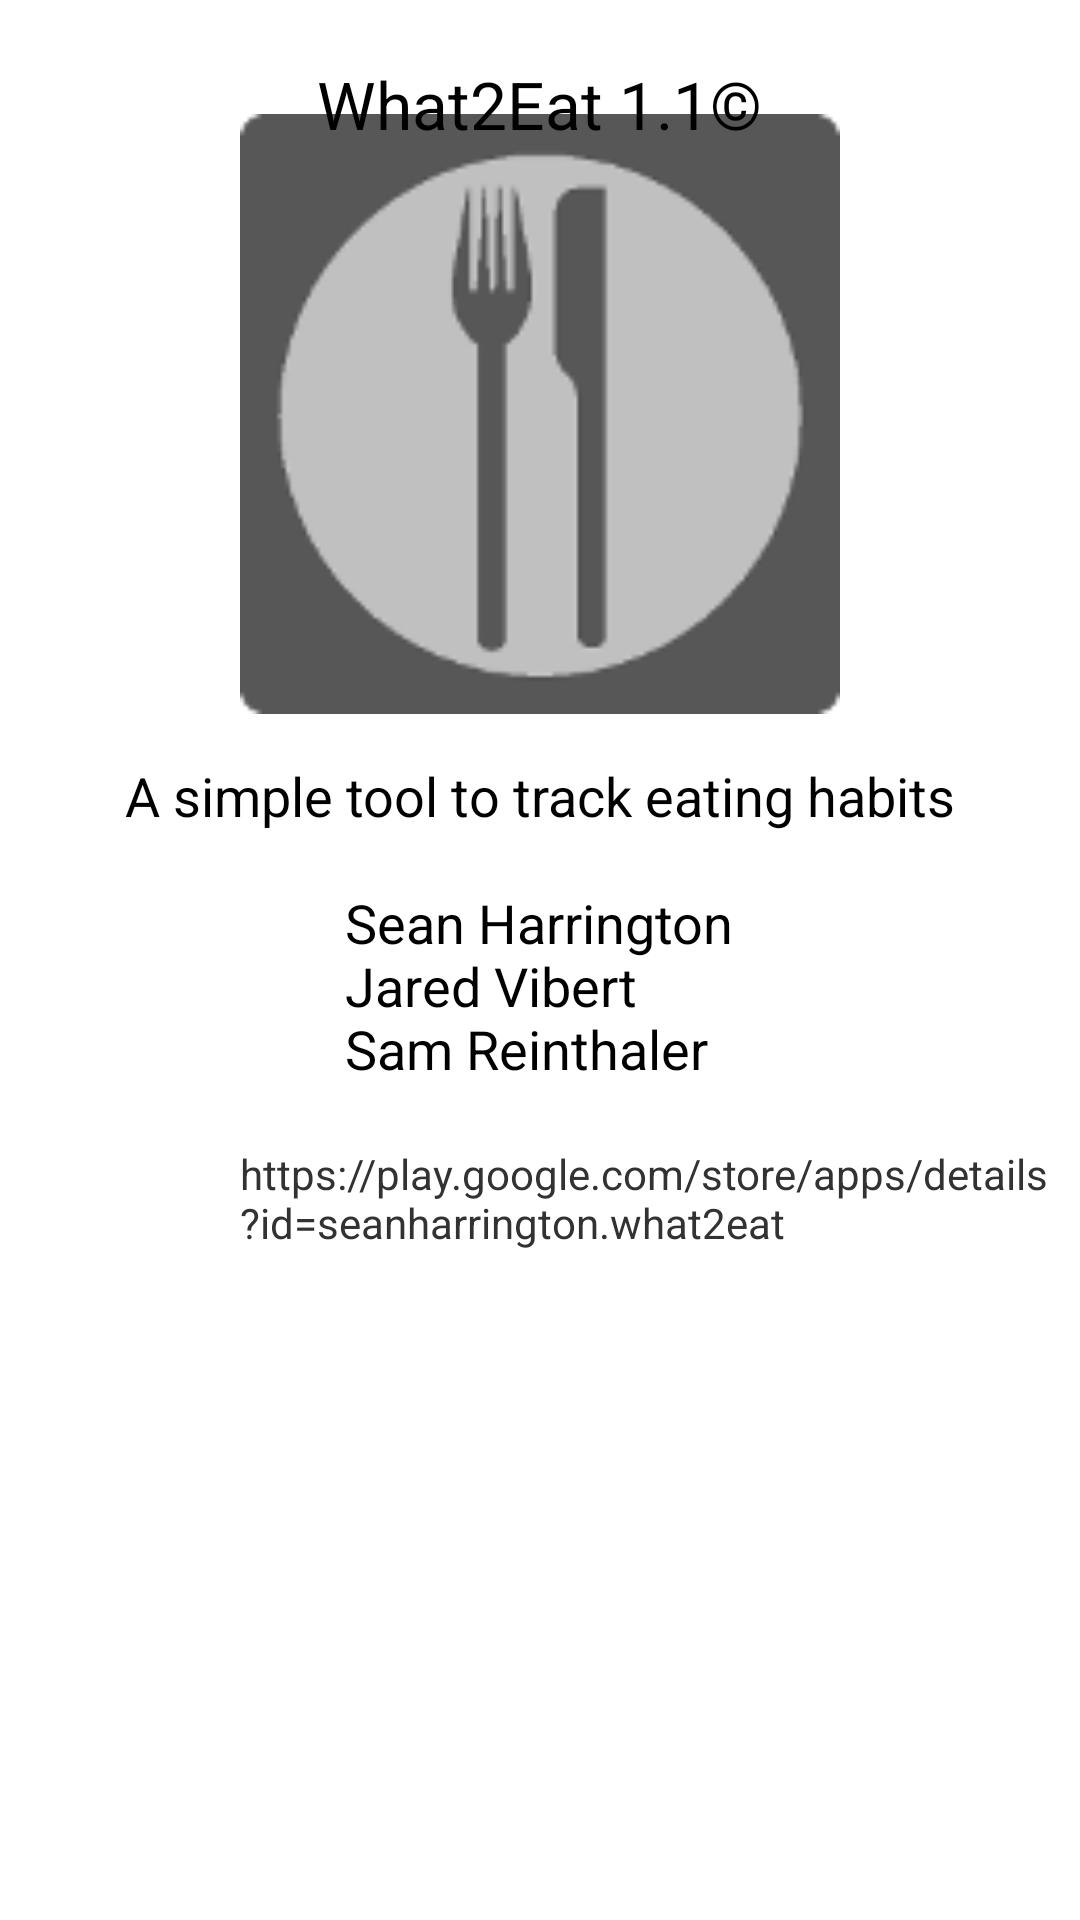

The Android layout XML behind this screen, and the referenced resources:
<!-- AndroidManifest.xml: application theme AppTheme -->
<!-- res/layout/activity_about.xml -->
<RelativeLayout xmlns:android="http://schemas.android.com/apk/res/android"
  	xmlns:tools="http://schemas.android.com/tools"
    android:id="@+id/container"
    android:layout_width="match_parent"
    android:layout_height="match_parent"
    tools:context="example.what2eat.AboutActivity"
    android:paddingBottom="@dimen/activity_vertical_margin"
    android:paddingLeft="@dimen/activity_horizontal_margin"
    android:paddingRight="@dimen/activity_horizontal_margin"
    android:paddingTop="@dimen/activity_vertical_margin">
    
    <ImageView
        android:id="@+id/imageView2"
        android:contentDescription="@string/description"
        android:layout_width="200dp"
        android:layout_height="200dp"
        android:layout_alignParentTop="true"
        android:layout_centerHorizontal="true"
        android:layout_marginTop="38dp"
        android:src="@drawable/ic_launcher" />

    <TextView
        android:id="@+id/about_version"
        android:layout_width="wrap_content"
        android:layout_height="wrap_content"
        android:layout_alignParentTop="true"
        android:layout_centerHorizontal="true"
        android:layout_marginTop="20dp"
        android:text="@string/about_version"
        android:textAppearance="?android:attr/textAppearanceLarge" />

    <TextView
        android:id="@+id/about_description"
        android:layout_width="wrap_content"
        android:layout_height="wrap_content"
        android:layout_below="@+id/imageView2"
        android:layout_centerHorizontal="true"
        android:layout_marginTop="15dp"
        android:text="@string/about_description"
        android:textAppearance="?android:attr/textAppearanceMedium" />

    <TextView
        android:id="@+id/id_about_author"
        android:layout_width="wrap_content"
        android:layout_height="wrap_content"
        android:layout_below="@+id/about_description"
        android:layout_centerHorizontal="true"
        android:layout_marginTop="18dp"
        android:text="@string/about_authors"
        android:textAppearance="?android:attr/textAppearanceMedium" />

    <TextView
        android:id="@+id/id_about_github"
        android:layout_width="wrap_content"
        android:layout_height="wrap_content"
        android:layout_alignLeft="@+id/imageView2"
        android:layout_below="@+id/id_about_author"
        android:layout_marginTop="20dp"
        android:text="@string/about_github"
        android:textAppearance="?android:attr/textAppearanceSmall" />
 
</RelativeLayout>
<!-- resources referenced by this layout -->
<resources>
  <!-- drawable ic_launcher: png bitmap (drawable-hdpi, 5040 bytes) -->
  <string name="about_authors">"Sean Harrington\nJared Vibert\nSam Reinthaler"</string>
  <string name="about_description">"A simple tool to track eating habits"</string>
  <string name="about_github">"https://play.google.com/store/apps/details?id=seanharrington.what2eat"</string>
  <string name="about_version">What2Eat 1.1©</string>
  <string name="description">Image</string>
  <style name="AppTheme" parent="AppBaseTheme">
          
      </style>
  <style name="AppBaseTheme" parent="android:Theme.Light">
          
      </style>
</resources>
